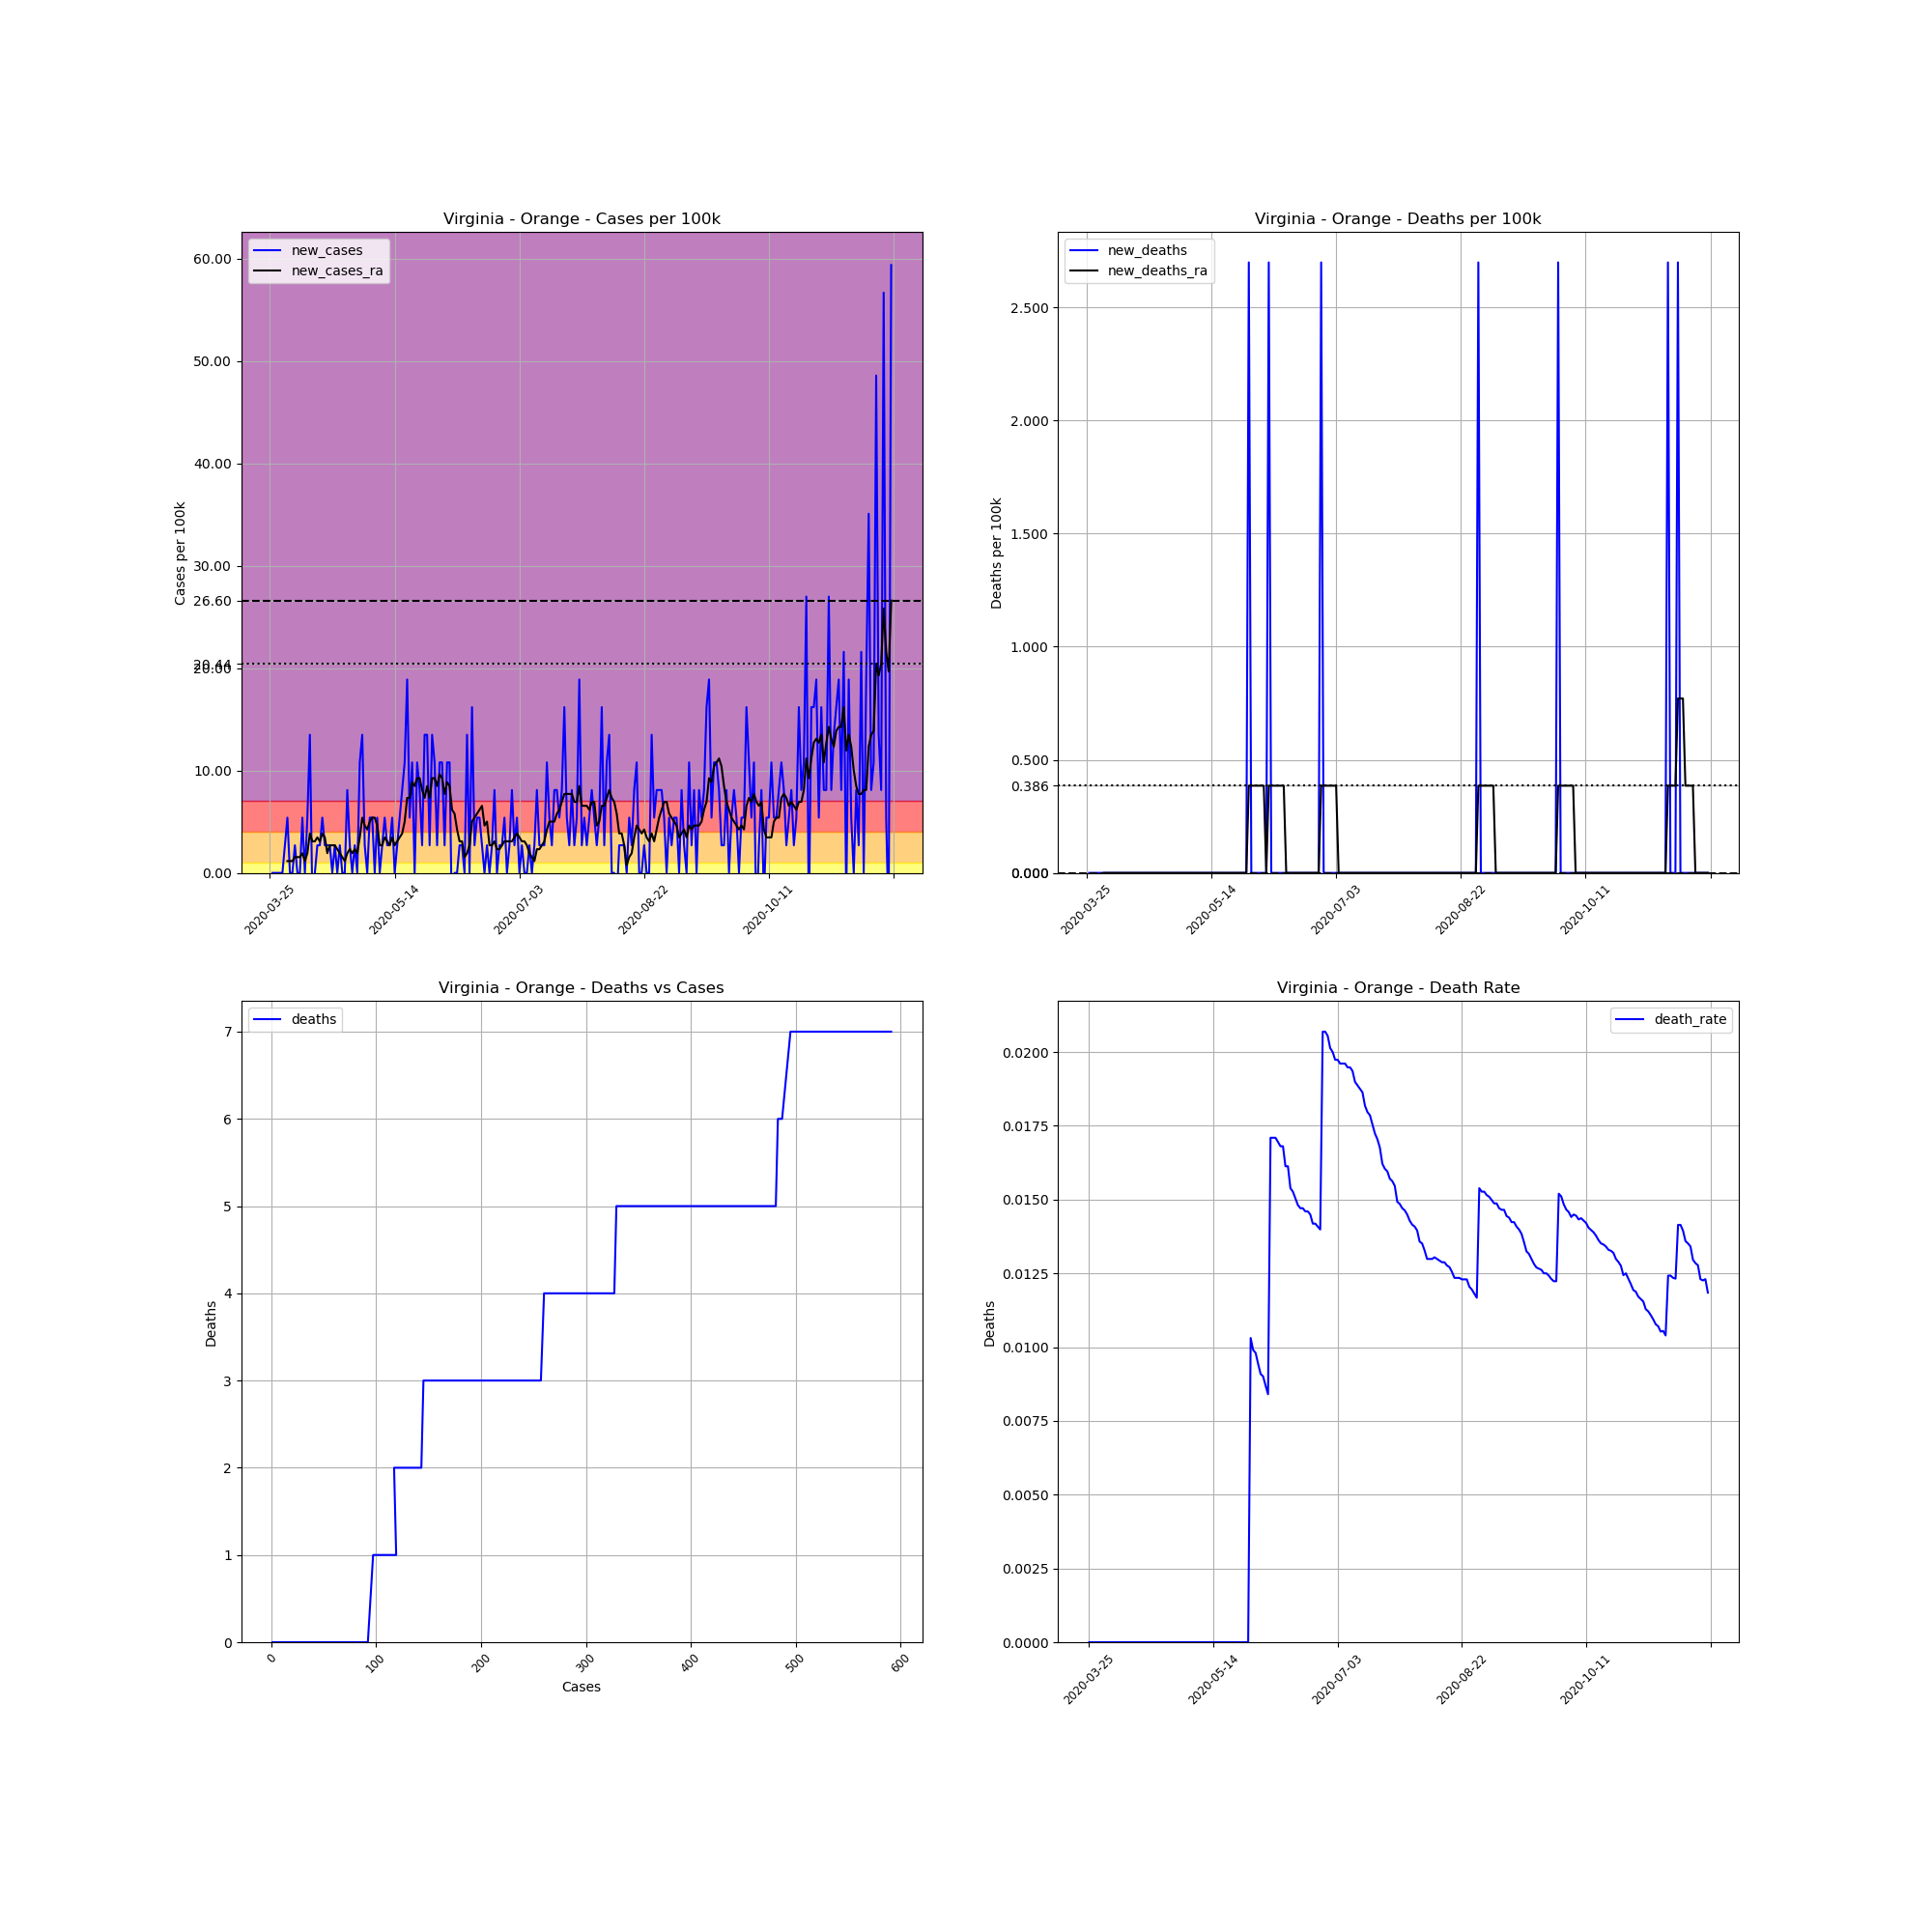

The table this chart was drawn from, first rows:
, date, county, state, fips, cases, deaths, COUNTY, STNAME, CTYNAME, POPESTIMATE2019, cases_per_100k, deaths_per_100k, death_rate, new_cases, new_deaths, new_cases_ra, new_deaths_ra
383393, 2020-03-25, Orange, Virginia, 51137, 1, 0.0, 137, Virginia, Orange, 37051, 2.699, 0.0, 0.0, , , , 
383394, 2020-03-26, Orange, Virginia, 51137, 1, 0.0, 137, Virginia, Orange, 37051, 2.699, 0.0, 0.0, 0.0, 0.0, , 
383395, 2020-03-27, Orange, Virginia, 51137, 1, 0.0, 137, Virginia, Orange, 37051, 2.699, 0.0, 0.0, 0.0, 0.0, , 
383396, 2020-03-28, Orange, Virginia, 51137, 1, 0.0, 137, Virginia, Orange, 37051, 2.699, 0.0, 0.0, 0.0, 0.0, , 
383397, 2020-03-29, Orange, Virginia, 51137, 1, 0.0, 137, Virginia, Orange, 37051, 2.699, 0.0, 0.0, 0.0, 0.0, , 
383398, 2020-03-30, Orange, Virginia, 51137, 1, 0.0, 137, Virginia, Orange, 37051, 2.699, 0.0, 0.0, 0.0, 0.0, , 
383399, 2020-03-31, Orange, Virginia, 51137, 2, 0.0, 137, Virginia, Orange, 37051, 5.398, 0.0, 0.0, 2.699, 0.0, , 
383400, 2020-04-01, Orange, Virginia, 51137, 4, 0.0, 137, Virginia, Orange, 37051, 10.8, 0.0, 0.0, 5.398, 0.0, 1.157, 0.0
383401, 2020-04-02, Orange, Virginia, 51137, 4, 0.0, 137, Virginia, Orange, 37051, 10.8, 0.0, 0.0, 0.0, 0.0, 1.157, 0.0
383402, 2020-04-03, Orange, Virginia, 51137, 4, 0.0, 137, Virginia, Orange, 37051, 10.8, 0.0, 0.0, 0.0, 0.0, 1.157, 0.0
383403, 2020-04-04, Orange, Virginia, 51137, 5, 0.0, 137, Virginia, Orange, 37051, 13.49, 0.0, 0.0, 2.699, 0.0, 1.542, 0.0
383404, 2020-04-05, Orange, Virginia, 51137, 5, 0.0, 137, Virginia, Orange, 37051, 13.49, 0.0, 0.0, 0.0, 0.0, 1.542, 0.0
383405, 2020-04-06, Orange, Virginia, 51137, 5, 0.0, 137, Virginia, Orange, 37051, 13.49, 0.0, 0.0, 0.0, 0.0, 1.542, 0.0
383406, 2020-04-07, Orange, Virginia, 51137, 7, 0.0, 137, Virginia, Orange, 37051, 18.89, 0.0, 0.0, 5.398, 0.0, 1.928, 0.0
383407, 2020-04-08, Orange, Virginia, 51137, 7, 0.0, 137, Virginia, Orange, 37051, 18.89, 0.0, 0.0, 0.0, 0.0, 1.157, 0.0
383408, 2020-04-09, Orange, Virginia, 51137, 9, 0.0, 137, Virginia, Orange, 37051, 24.29, 0.0, 0.0, 5.398, 0.0, 1.928, 0.0
383409, 2020-04-10, Orange, Virginia, 51137, 14, 0.0, 137, Virginia, Orange, 37051, 37.79, 0.0, 0.0, 13.49, 0.0, 3.856, 0.0
383410, 2020-04-11, Orange, Virginia, 51137, 13, 0.0, 137, Virginia, Orange, 37051, 35.09, 0.0, 0.0, -2.699, 0.0, 3.085, 0.0
383411, 2020-04-12, Orange, Virginia, 51137, 13, 0.0, 137, Virginia, Orange, 37051, 35.09, 0.0, 0.0, 0.0, 0.0, 3.085, 0.0
383412, 2020-04-13, Orange, Virginia, 51137, 14, 0.0, 137, Virginia, Orange, 37051, 37.79, 0.0, 0.0, 2.699, 0.0, 3.47, 0.0
383413, 2020-04-14, Orange, Virginia, 51137, 15, 0.0, 137, Virginia, Orange, 37051, 40.48, 0.0, 0.0, 2.699, 0.0, 3.085, 0.0
383414, 2020-04-15, Orange, Virginia, 51137, 17, 0.0, 137, Virginia, Orange, 37051, 45.88, 0.0, 0.0, 5.398, 0.0, 3.856, 0.0
383415, 2020-04-16, Orange, Virginia, 51137, 18, 0.0, 137, Virginia, Orange, 37051, 48.58, 0.0, 0.0, 2.699, 0.0, 3.47, 0.0
383416, 2020-04-17, Orange, Virginia, 51137, 19, 0.0, 137, Virginia, Orange, 37051, 51.28, 0.0, 0.0, 2.699, 0.0, 1.928, 0.0
383417, 2020-04-18, Orange, Virginia, 51137, 20, 0.0, 137, Virginia, Orange, 37051, 53.98, 0.0, 0.0, 2.699, 0.0, 2.699, 0.0
383418, 2020-04-19, Orange, Virginia, 51137, 20, 0.0, 137, Virginia, Orange, 37051, 53.98, 0.0, 0.0, 0.0, 0.0, 2.699, 0.0
383419, 2020-04-20, Orange, Virginia, 51137, 21, 0.0, 137, Virginia, Orange, 37051, 56.68, 0.0, 0.0, 2.699, 0.0, 2.699, 0.0
383420, 2020-04-21, Orange, Virginia, 51137, 21, 0.0, 137, Virginia, Orange, 37051, 56.68, 0.0, 0.0, 0.0, 0.0, 2.313, 0.0
383421, 2020-04-22, Orange, Virginia, 51137, 22, 0.0, 137, Virginia, Orange, 37051, 59.38, 0.0, 0.0, 2.699, 0.0, 1.928, 0.0
383422, 2020-04-23, Orange, Virginia, 51137, 22, 0.0, 137, Virginia, Orange, 37051, 59.38, 0.0, 0.0, 0.0, 0.0, 1.542, 0.0
383423, 2020-04-24, Orange, Virginia, 51137, 22, 0.0, 137, Virginia, Orange, 37051, 59.38, 0.0, 0.0, 0.0, 0.0, 1.157, 0.0
383424, 2020-04-25, Orange, Virginia, 51137, 25, 0.0, 137, Virginia, Orange, 37051, 67.47, 0.0, 0.0, 8.097, 0.0, 1.928, 0.0
383425, 2020-04-26, Orange, Virginia, 51137, 26, 0.0, 137, Virginia, Orange, 37051, 70.17, 0.0, 0.0, 2.699, 0.0, 2.313, 0.0
383426, 2020-04-27, Orange, Virginia, 51137, 26, 0.0, 137, Virginia, Orange, 37051, 70.17, 0.0, 0.0, 0.0, 0.0, 1.928, 0.0
383427, 2020-04-28, Orange, Virginia, 51137, 27, 0.0, 137, Virginia, Orange, 37051, 72.87, 0.0, 0.0, 2.699, 0.0, 2.313, 0.0
383428, 2020-04-29, Orange, Virginia, 51137, 27, 0.0, 137, Virginia, Orange, 37051, 72.87, 0.0, 0.0, 0.0, 0.0, 1.928, 0.0
383429, 2020-04-30, Orange, Virginia, 51137, 31, 0.0, 137, Virginia, Orange, 37051, 83.67, 0.0, 0.0, 10.8, 0.0, 3.47, 0.0
383430, 2020-05-01, Orange, Virginia, 51137, 36, 0.0, 137, Virginia, Orange, 37051, 97.16, 0.0, 0.0, 13.49, 0.0, 5.398, 0.0
383431, 2020-05-02, Orange, Virginia, 51137, 37, 0.0, 137, Virginia, Orange, 37051, 99.86, 0.0, 0.0, 2.699, 0.0, 4.627, 0.0
383432, 2020-05-03, Orange, Virginia, 51137, 37, 0.0, 137, Virginia, Orange, 37051, 99.86, 0.0, 0.0, 0.0, 0.0, 4.241, 0.0
383433, 2020-05-04, Orange, Virginia, 51137, 39, 0.0, 137, Virginia, Orange, 37051, 105.3, 0.0, 0.0, 5.398, 0.0, 5.012, 0.0
383434, 2020-05-05, Orange, Virginia, 51137, 41, 0.0, 137, Virginia, Orange, 37051, 110.7, 0.0, 0.0, 5.398, 0.0, 5.398, 0.0
383435, 2020-05-06, Orange, Virginia, 51137, 41, 0.0, 137, Virginia, Orange, 37051, 110.7, 0.0, 0.0, 0.0, 0.0, 5.398, 0.0
383436, 2020-05-07, Orange, Virginia, 51137, 43, 0.0, 137, Virginia, Orange, 37051, 116.1, 0.0, 0.0, 5.398, 0.0, 4.627, 0.0
383437, 2020-05-08, Orange, Virginia, 51137, 43, 0.0, 137, Virginia, Orange, 37051, 116.1, 0.0, 0.0, 0.0, 0.0, 2.699, 0.0
383438, 2020-05-09, Orange, Virginia, 51137, 44, 0.0, 137, Virginia, Orange, 37051, 118.8, 0.0, 0.0, 2.699, 0.0, 2.699, 0.0
383439, 2020-05-10, Orange, Virginia, 51137, 46, 0.0, 137, Virginia, Orange, 37051, 124.2, 0.0, 0.0, 5.398, 0.0, 3.47, 0.0
383440, 2020-05-11, Orange, Virginia, 51137, 47, 0.0, 137, Virginia, Orange, 37051, 126.9, 0.0, 0.0, 2.699, 0.0, 3.085, 0.0
383441, 2020-05-12, Orange, Virginia, 51137, 48, 0.0, 137, Virginia, Orange, 37051, 129.6, 0.0, 0.0, 2.699, 0.0, 2.699, 0.0
383442, 2020-05-13, Orange, Virginia, 51137, 50, 0.0, 137, Virginia, Orange, 37051, 134.9, 0.0, 0.0, 5.398, 0.0, 3.47, 0.0
383443, 2020-05-14, Orange, Virginia, 51137, 50, 0.0, 137, Virginia, Orange, 37051, 134.9, 0.0, 0.0, 0.0, 0.0, 2.699, 0.0
383444, 2020-05-15, Orange, Virginia, 51137, 51, 0.0, 137, Virginia, Orange, 37051, 137.6, 0.0, 0.0, 2.699, 0.0, 3.085, 0.0
383445, 2020-05-16, Orange, Virginia, 51137, 53, 0.0, 137, Virginia, Orange, 37051, 143, 0.0, 0.0, 5.398, 0.0, 3.47, 0.0
383446, 2020-05-17, Orange, Virginia, 51137, 56, 0.0, 137, Virginia, Orange, 37051, 151.1, 0.0, 0.0, 8.097, 0.0, 3.856, 0.0
383447, 2020-05-18, Orange, Virginia, 51137, 60, 0.0, 137, Virginia, Orange, 37051, 161.9, 0.0, 0.0, 10.8, 0.0, 5.012, 0.0
383448, 2020-05-19, Orange, Virginia, 51137, 67, 0.0, 137, Virginia, Orange, 37051, 180.8, 0.0, 0.0, 18.89, 0.0, 7.326, 0.0
383449, 2020-05-20, Orange, Virginia, 51137, 69, 0.0, 137, Virginia, Orange, 37051, 186.2, 0.0, 0.0, 5.398, 0.0, 7.326, 0.0
383450, 2020-05-21, Orange, Virginia, 51137, 73, 0.0, 137, Virginia, Orange, 37051, 197, 0.0, 0.0, 10.8, 0.0, 8.868, 0.0
383451, 2020-05-22, Orange, Virginia, 51137, 73, 0.0, 137, Virginia, Orange, 37051, 197, 0.0, 0.0, 0.0, 0.0, 8.483, 0.0
383452, 2020-05-23, Orange, Virginia, 51137, 77, 0.0, 137, Virginia, Orange, 37051, 207.8, 0.0, 0.0, 10.8, 0.0, 9.254, 0.0
... 190 more rows
